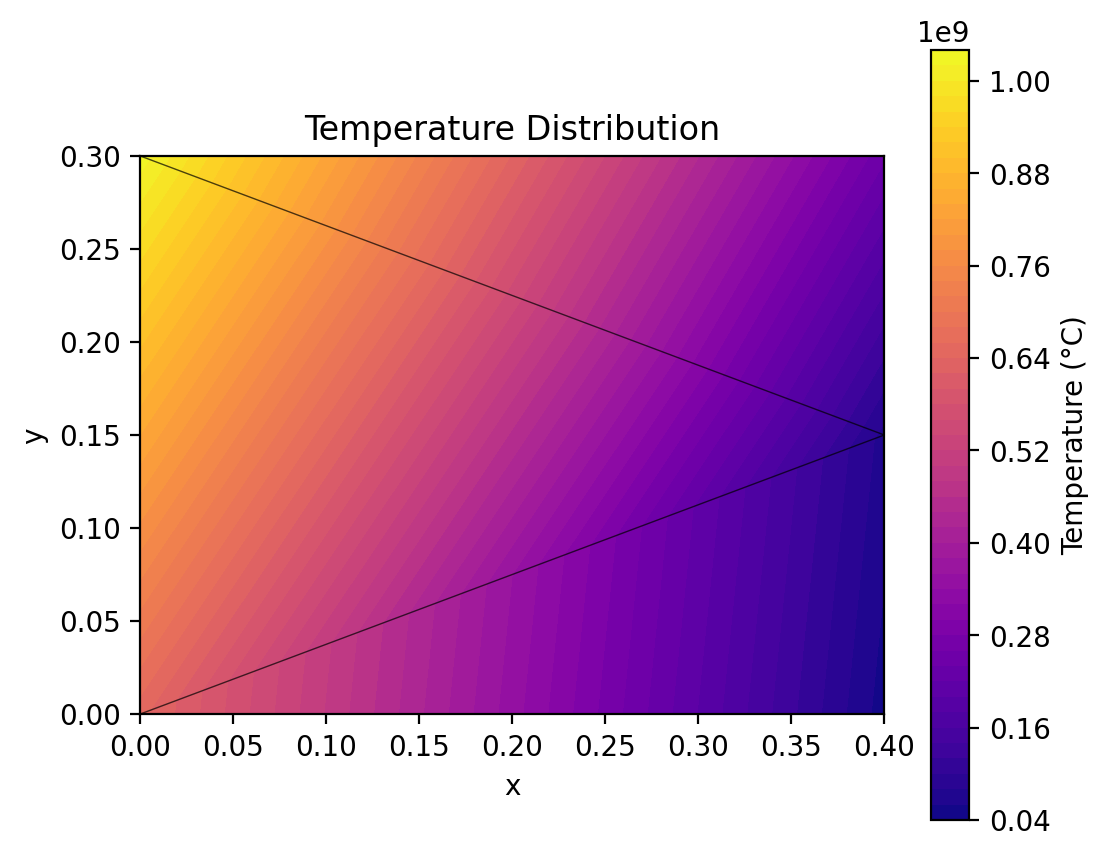

The data file committed next to this chart (first rows):
x, y, Temperature
0.000000000000000000e+00, 0.000000000000000000e+00, 6.475195055194805861e+08
4.000000000000000222e-01, 0.000000000000000000e+00, 4.944334439247194678e+07
4.000000000000000222e-01, 1.499999999999999944e-01, 7.238138093220342696e+07
4.000000000000000222e-01, 2.999999999999999889e-01, 2.437939937431213558e+08
0.000000000000000000e+00, 2.999999999999999889e-01, 1.031480544480519533e+09
